Image classification data set "ssds-2025" (luriahc/ssds-2025 on GitHub). Class labels (44): Admiralty, Ang Mo Kio, Bukit Panjang, Bukit Timah, Buona Vista, Changi, Choa Chu Kang Central, Choa Chu Kang South, Clementi, East Coast Parkway, Jurong Island, Jurong Pier, Jurong West, Kent Ridge, Kranji Reservoir, Lim Chu Kang, Lower Peirce Reservoir, Macritchie Reservoir, Mandai, Marina Barrage, Marine Parade, Newton, Nicoll Highway, Pasir Panjang, Pasir Ris Central, Pasir Ris West, Paya Lebar, Pulau Ubin, Punggol, Queenstown, Seletar, Sembawang, Sentosa Island, Simei, Somerset Road, Tai Seng, Tanjong Katong, Tengah, Toa Payoh, Tuas, Tuas South, Ulu Pandan, Upper Peirce Reservoir, Whampoa.

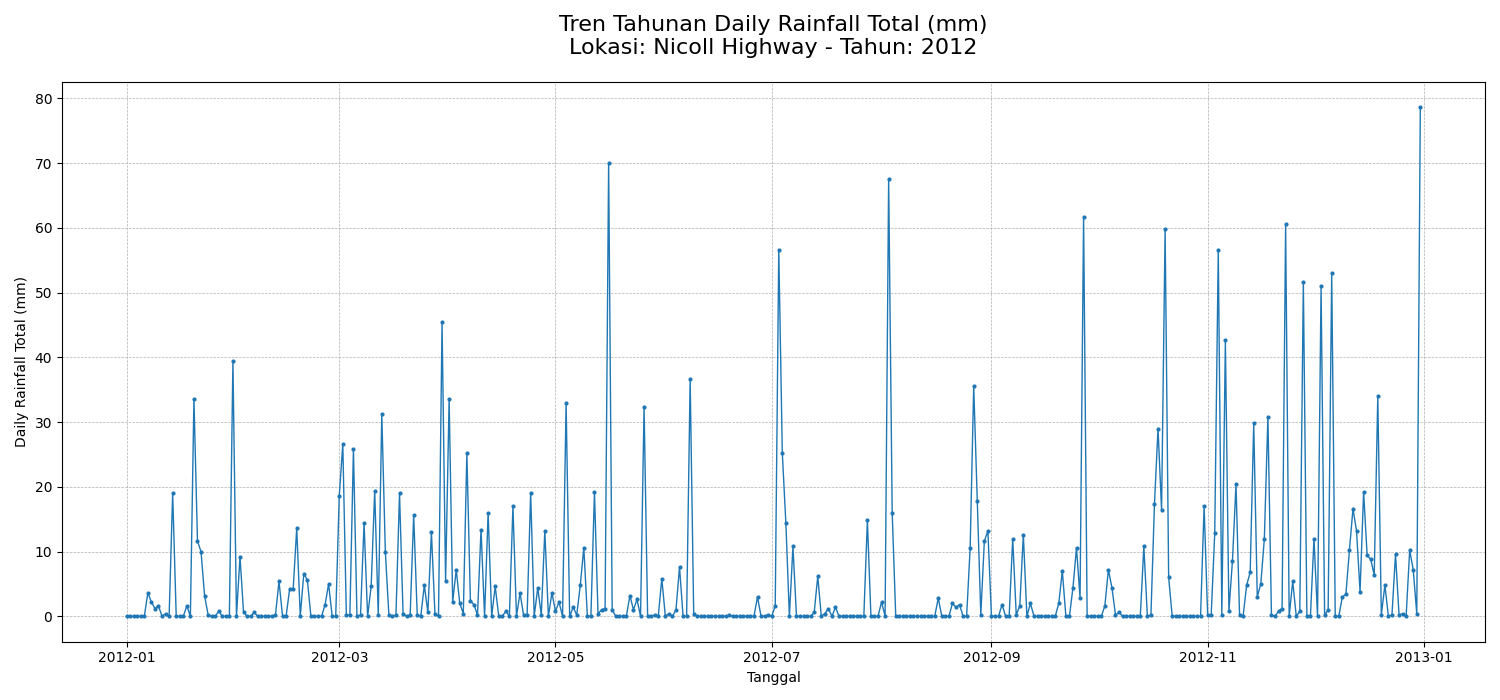
Label: Nicoll Highway

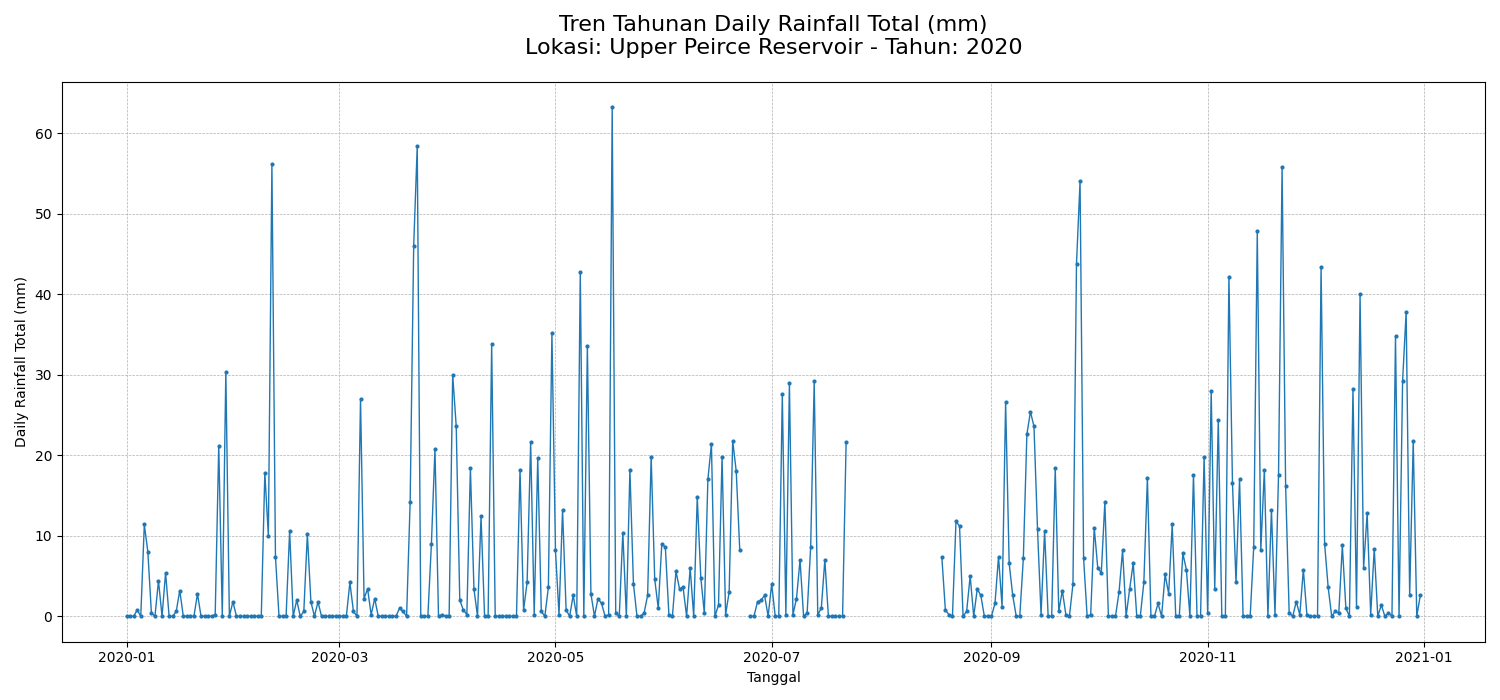
Label: Upper Peirce Reservoir

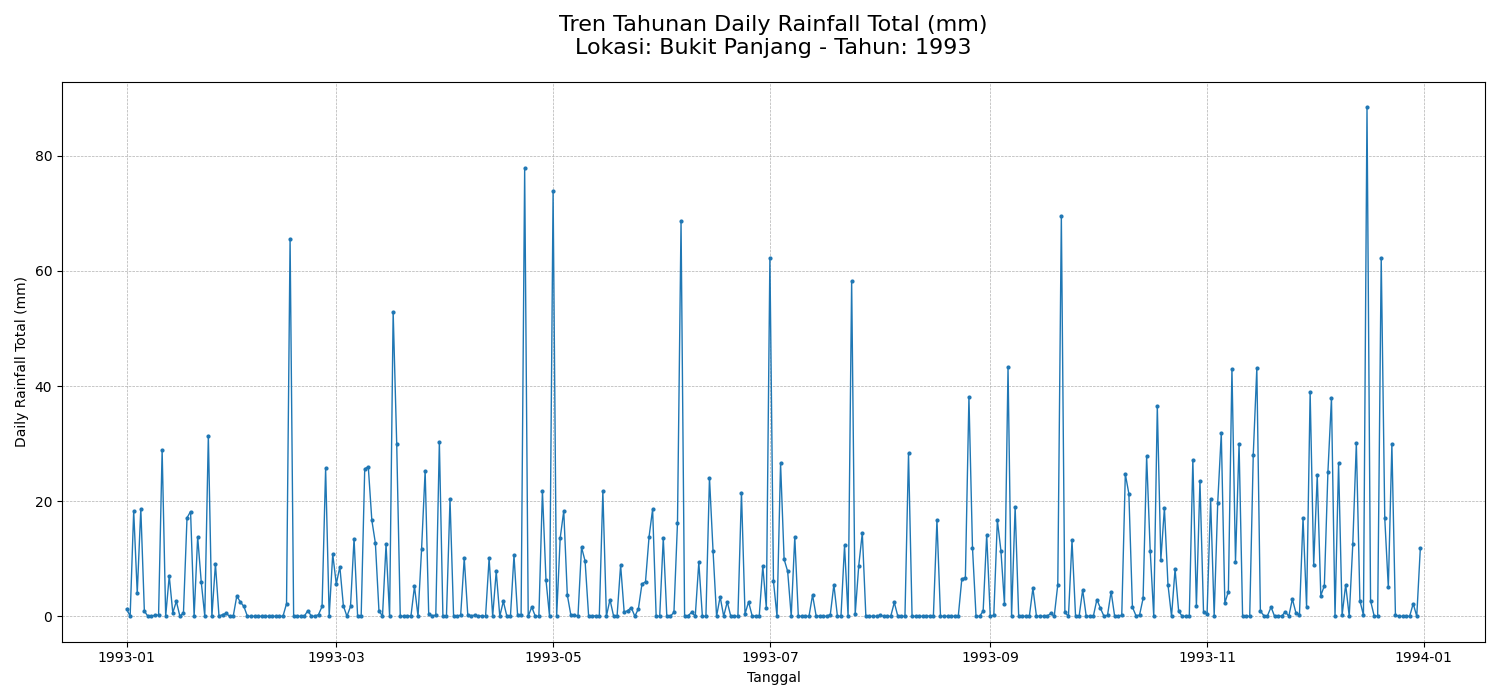
Label: Bukit Panjang

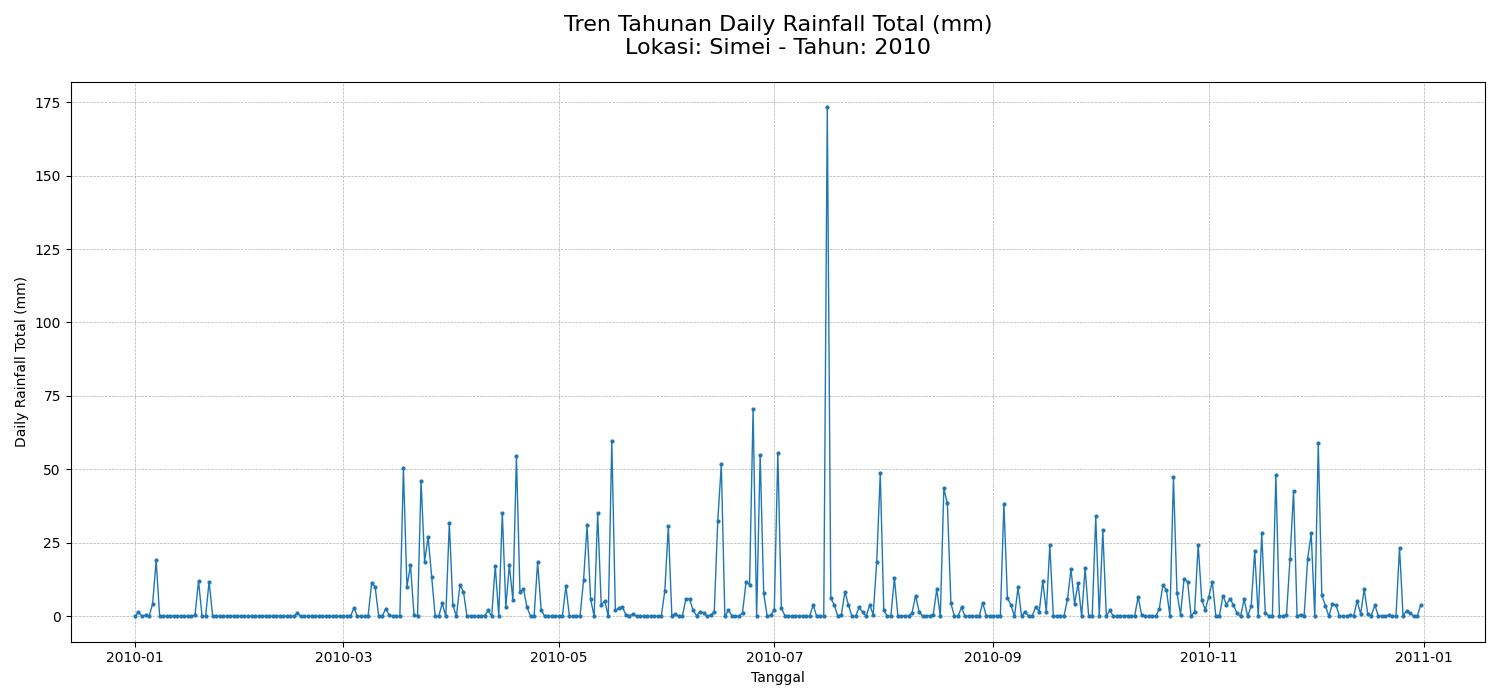
Label: Simei

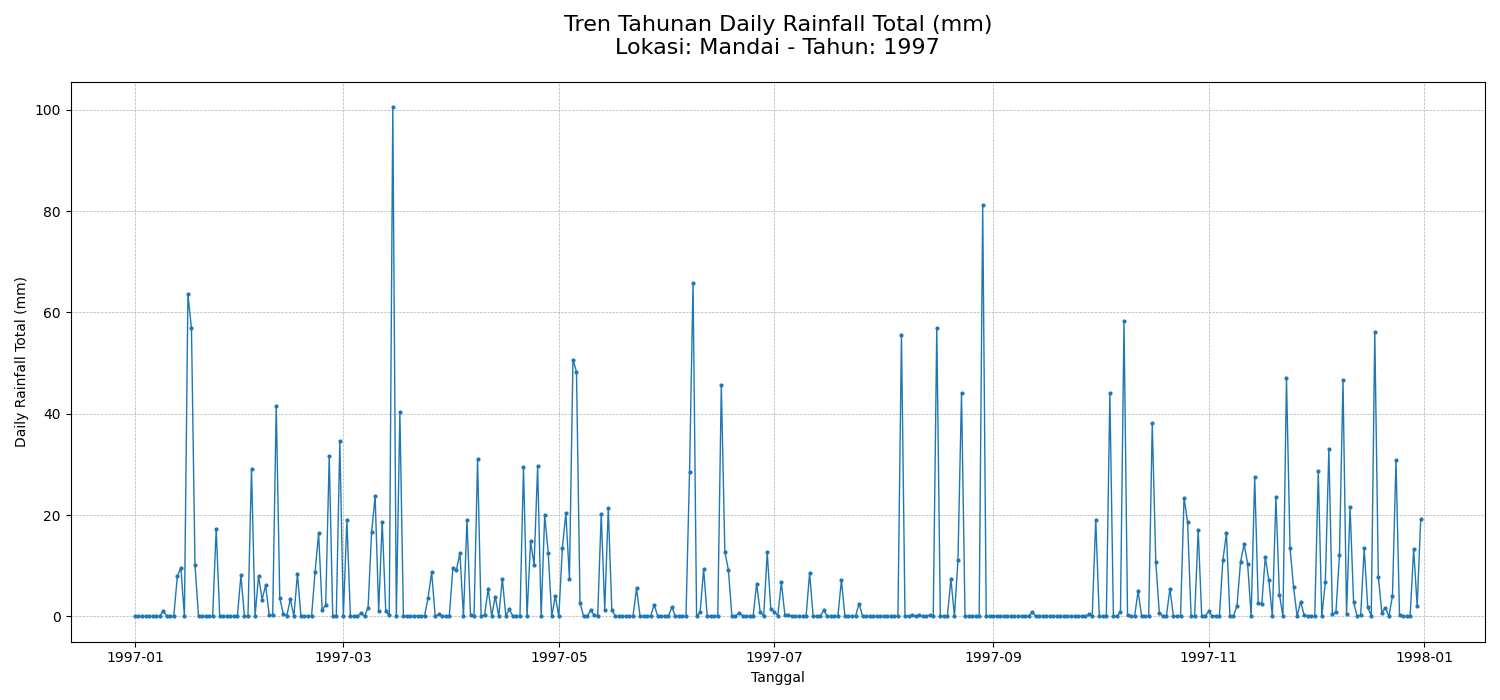
Label: Mandai

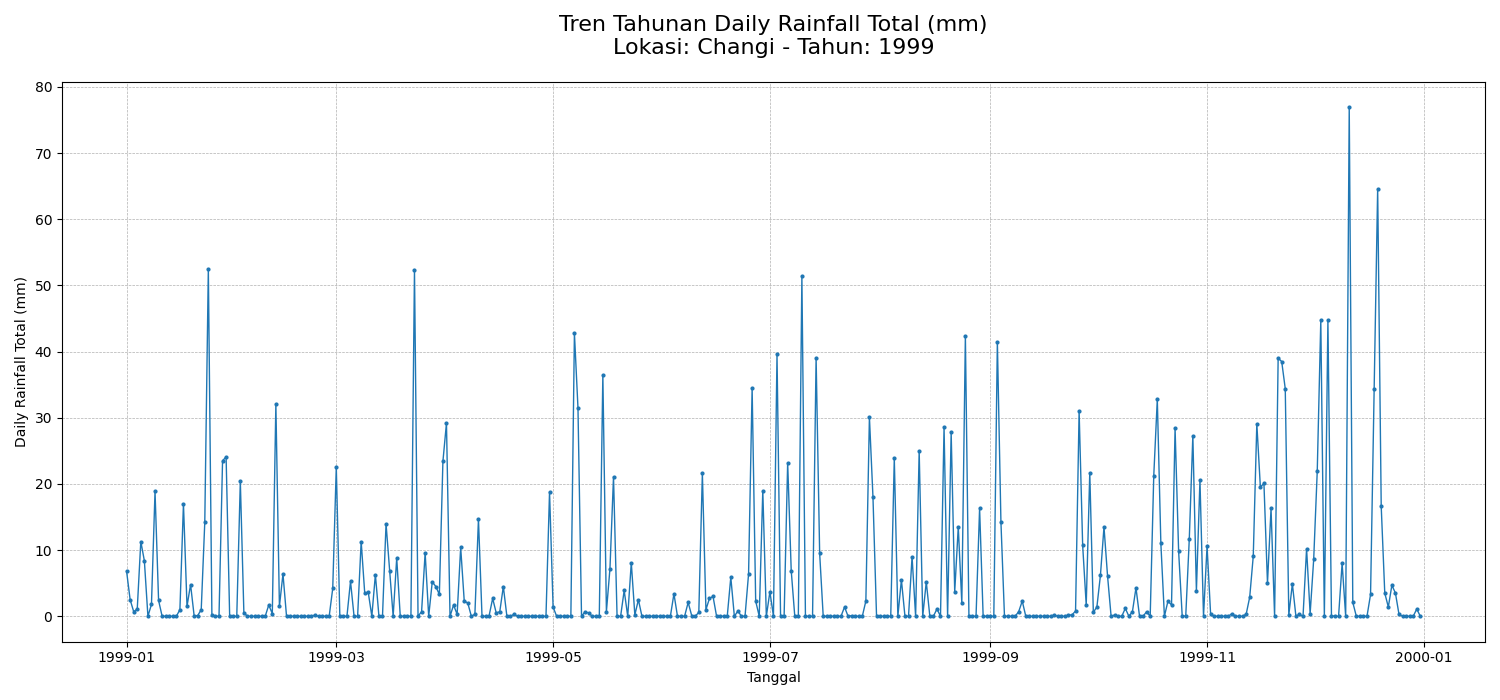
Label: Changi
